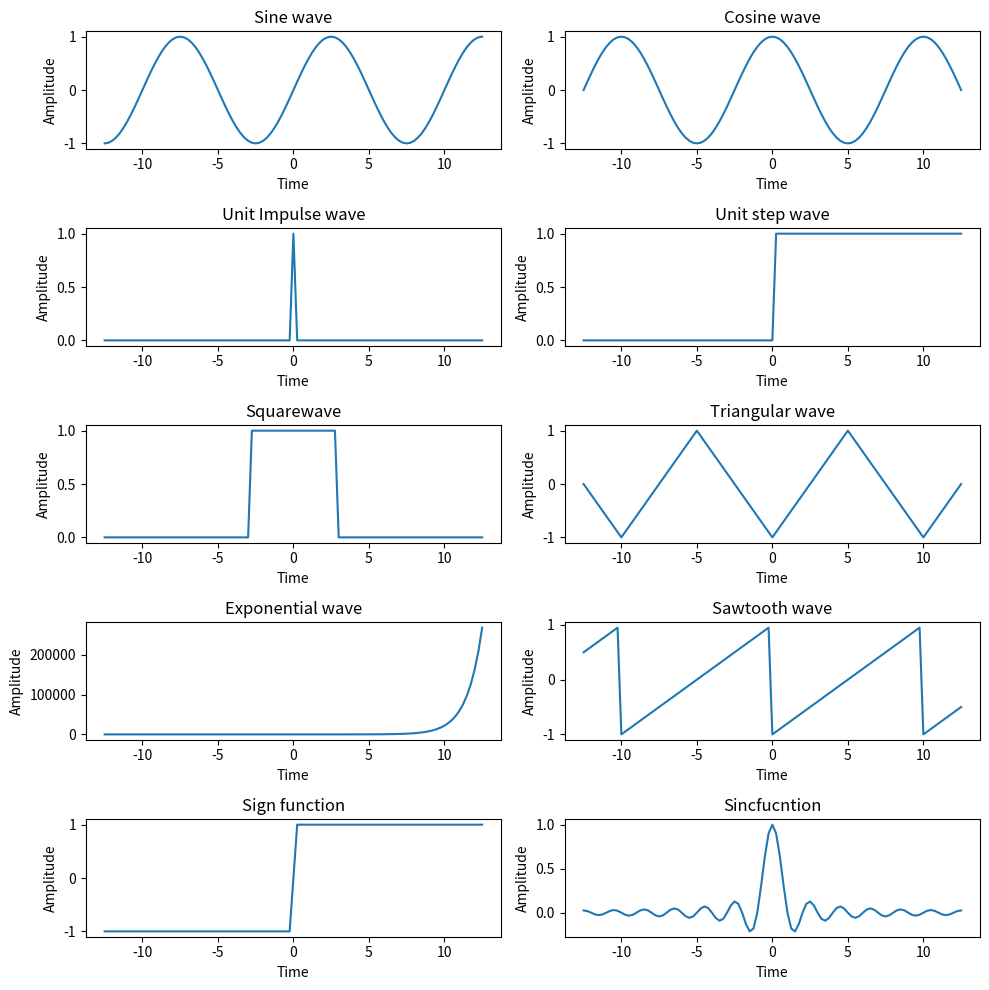

Source code (Python):
import matplotlib.pyplot as plt
import numpy as np
from scipy import signal
import math

x = np.linspace(-12.5, 12.5, 101)
plt.figure()

# Frequency for generated waves
freq = 0.1

# Wave equations
y_sine 		= np.sin(2*math.pi*freq*x)					# Sine wave
y_cos 		= np.cos(2*math.pi*freq*x)					# Cosine wave
y_unit_imp	= signal.unit_impulse(x.shape, idx='mid')	# Unit impulse
y_unit_step	= x > 0										# Unit step
y_square	= (x > -3)*(x < 3)							# Square wave
y_tri		= signal.sawtooth(2*math.pi*freq*x, 0.5)	# Tringular wave
y_exp		= np.exp(x)									# Exponential wave
y_sawtooth	= signal.sawtooth(2*math.pi*freq*x)			# Sawtooth wave
y_signum	= -1*(x < 0) + (x > 0)						# Signum function
y_sinc		= np.sinc(x)								# Sinc wave
wave_name = ['Sine wave', 'Cosine wave', 'Unit Impulse wave', 'Unit step wave','Squarewave',\
	'Triangular wave','Exponential wave','Sawtooth wave','Sign function','Sincfucntion']

y = [y_sine,y_cos,y_unit_imp,y_unit_step,y_square,y_tri,y_exp,y_sawtooth,y_signum,y_sinc]
plt.figure(figsize=(10,10))
for i in range(10):
 plt.subplot(5,2,i+1)
 plt.plot(x, y[i])
 plt.title(wave_name[i])
 plt.ylabel('Amplitude')
 plt.xlabel('Time')
plt.tight_layout()
plt.show()